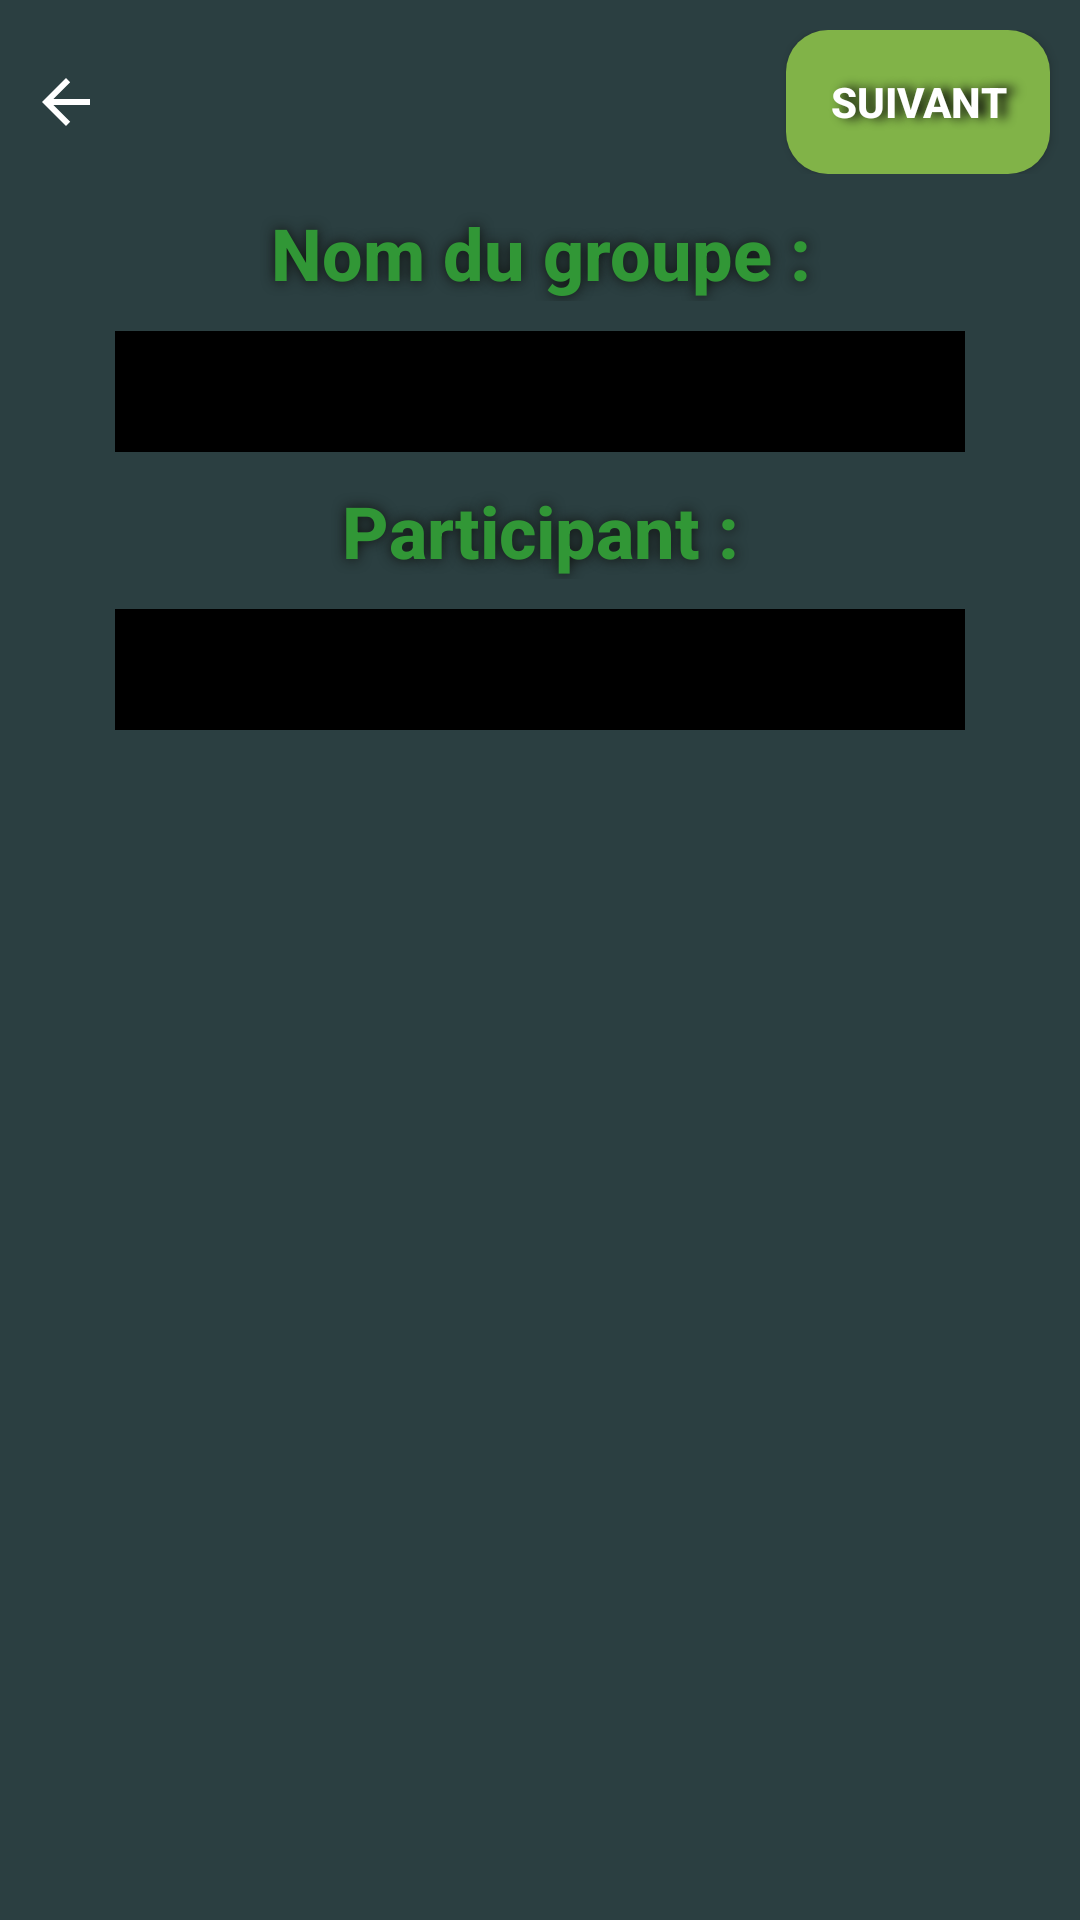

This screen was rendered from an Android layout file. Write that file and the resources it references.
<!-- AndroidManifest.xml: application theme Theme.ShareExpenses -->
<!-- res/layout/activity_new_group.xml -->
<?xml version="1.0" encoding="utf-8"?>
<LinearLayout xmlns:android="http://schemas.android.com/apk/res/android"
    xmlns:app="http://schemas.android.com/apk/res-auto"
    xmlns:tools="http://schemas.android.com/tools"
    android:layout_width="match_parent"
    android:layout_height="match_parent"
    android:background="@color/application"
    android:orientation="vertical"
    tools:context=".vue.NewGroupActivity">

    <LinearLayout
        android:layout_width="match_parent"
        android:layout_height="wrap_content"
        android:baselineAligned="false"
        android:gravity="center"
        android:orientation="horizontal"
        android:paddingTop="10dp">

        <FrameLayout
            android:layout_width="match_parent"
            android:layout_height="wrap_content"
            android:layout_weight="1">

            <ImageButton
                android:id="@+id/actNewGroupImgBtnBefore"
                android:layout_width="wrap_content"
                android:layout_height="wrap_content"
                android:background="#00FFFFFF"
                android:paddingLeft="10dp"
                app:srcCompat="@drawable/abc_vector_test" />
        </FrameLayout>

        <FrameLayout
            android:layout_width="match_parent"
            android:layout_height="wrap_content"
            android:layout_weight="1">

            <Button
                android:id="@+id/actNewGroupBtnSuivant"
                android:layout_width="wrap_content"
                android:layout_height="wrap_content"
                android:layout_gravity="end"
                android:layout_marginRight="10dp"
                android:background="@drawable/rounded_corners"
                android:textColor="#FFFFFF"
                android:gravity="center"
                android:shadowColor="#090808"
                android:shadowDx="8"
                android:shadowRadius="8"
                android:text="@string/TextBtnSuivant"
                android:textAlignment="center"
                android:textSize="14sp"
                android:textStyle="bold"  />
        </FrameLayout>

    </LinearLayout>

    <androidx.constraintlayout.widget.ConstraintLayout
        android:layout_width="match_parent"
        android:layout_height="wrap_content"
        android:layout_weight="1">

        <LinearLayout
            android:layout_width="wrap_content"
            android:layout_height="wrap_content"
            android:orientation="vertical"
            app:layout_constraintEnd_toEndOf="parent"
            app:layout_constraintStart_toStartOf="parent"
            app:layout_constraintTop_toTopOf="parent">

            <TextView
                android:id="@+id/txtViewNomGroupe"
                android:layout_width="match_parent"
                android:layout_height="wrap_content"
                android:layout_margin="10dp"
                android:fontFamily="sans-serif-medium"
                android:gravity="center"
                android:shadowColor="#101310"
                android:shadowRadius="10"
                android:text="@string/textTxtViewNomGroupe"
                android:textAlignment="center"
                android:textColor="@color/green_500"
                android:textSize="24sp"
                android:textStyle="bold" />

            <EditText
                android:id="@+id/editTxtGroupeNom"
                android:layout_width="match_parent"
                android:layout_height="wrap_content"
                android:layout_gravity="center"
                android:autofillHints="Nom"
                android:background="#000000"
                android:cursorVisible="true"
                android:ems="10"
                android:gravity="center"
                android:inputType="textPersonName"
                android:padding="4dp"
                android:textColor="#E1FBC2"
                android:textIsSelectable="false"
                android:textSize="24sp"
                android:textStyle="bold" />

            <TextView
                android:id="@+id/txtViewParticipant"
                android:layout_width="match_parent"
                android:layout_height="wrap_content"
                android:layout_margin="10dp"
                android:fontFamily="sans-serif-medium"
                android:gravity="center"
                android:text="@string/textTxtViewParticipant"
                android:textAlignment="center"
                android:textColor="@color/green_500"
                android:textSize="24sp"
                android:textStyle="bold"
                android:shadowColor="#101310"
                android:shadowRadius="10"/>

            <AutoCompleteTextView
                android:id="@+id/searchViewParticipantNom"
                android:layout_width="match_parent"
                android:layout_height="wrap_content"
                android:background="#000000"
                android:popupBackground="#90AC6E"
                android:shadowColor="#3B4331"
                android:textColor="#E1FBC2"
                android:textColorHighlight="#90AC6E"
                android:textColorLink="#898080"
                android:gravity="center"
                android:padding="4dp"
                android:textSize="24sp"
                android:textStyle="bold" />
        </LinearLayout>
    </androidx.constraintlayout.widget.ConstraintLayout>

    <androidx.constraintlayout.widget.ConstraintLayout
        android:layout_width="match_parent"
        android:layout_height="wrap_content"
        android:layout_weight="3">

        <ListView
            android:id="@+id/listViewParticipantNom"
            android:layout_width="match_parent"
            android:layout_height="match_parent"
            android:paddingLeft="10dp"
            android:paddingRight="10dp"
            app:layout_constraintBottom_toBottomOf="parent"
            app:layout_constraintEnd_toEndOf="parent"
            app:layout_constraintStart_toStartOf="parent"
            app:layout_constraintTop_toTopOf="parent"
            android:divider="@null"
            android:dividerHeight="10dp"
            />
    </androidx.constraintlayout.widget.ConstraintLayout>

</LinearLayout>
<!-- resources referenced by this layout -->
<resources>
  <color name="application">#2B3F41</color>
  <color name="green_500">#319736</color>
  <!-- drawable rounded_corners (drawable) -->
  <?xml version="1.0" encoding="utf-8"?>
  <shape xmlns:android="http://schemas.android.com/apk/res/android">
      <corners android:radius="14dp" />
      <solid android:color="#FC83B548" />
  </shape>
  <string name="TextBtnSuivant">SUIVANT</string>
  <string name="textTxtViewNomGroupe">Nom du groupe :</string>
  <string name="textTxtViewParticipant">Participant :</string>
  <style name="Theme.ShareExpenses" parent="Theme.MaterialComponents.DayNight.DarkActionBar">
          
          <item name="colorPrimary">@color/purple_500</item>
          <item name="colorPrimaryVariant">@color/purple_700</item>
          <item name="colorOnPrimary">@color/white</item>
          
          <item name="colorSecondary">@color/teal_200</item>
          <item name="colorSecondaryVariant">@color/teal_700</item>
          <item name="colorOnSecondary">@color/black</item>
          
          <item name="android:statusBarColor" tools:targetApi="l">?attr/colorPrimaryVariant</item>
          
      </style>
  <color name="purple_700">#FF3700B3</color>
  <color name="white">#FFFFFFFF</color>
  <color name="teal_200">#FF03DAC5</color>
  <color name="teal_700">#FF018786</color>
  <color name="black">#FF000000</color>
  <!-- not gathered from this repository: default colours our renderer supplied (Android Studio template values) -->
  <color name="purple_500">#FF6200EE</color>
</resources>
